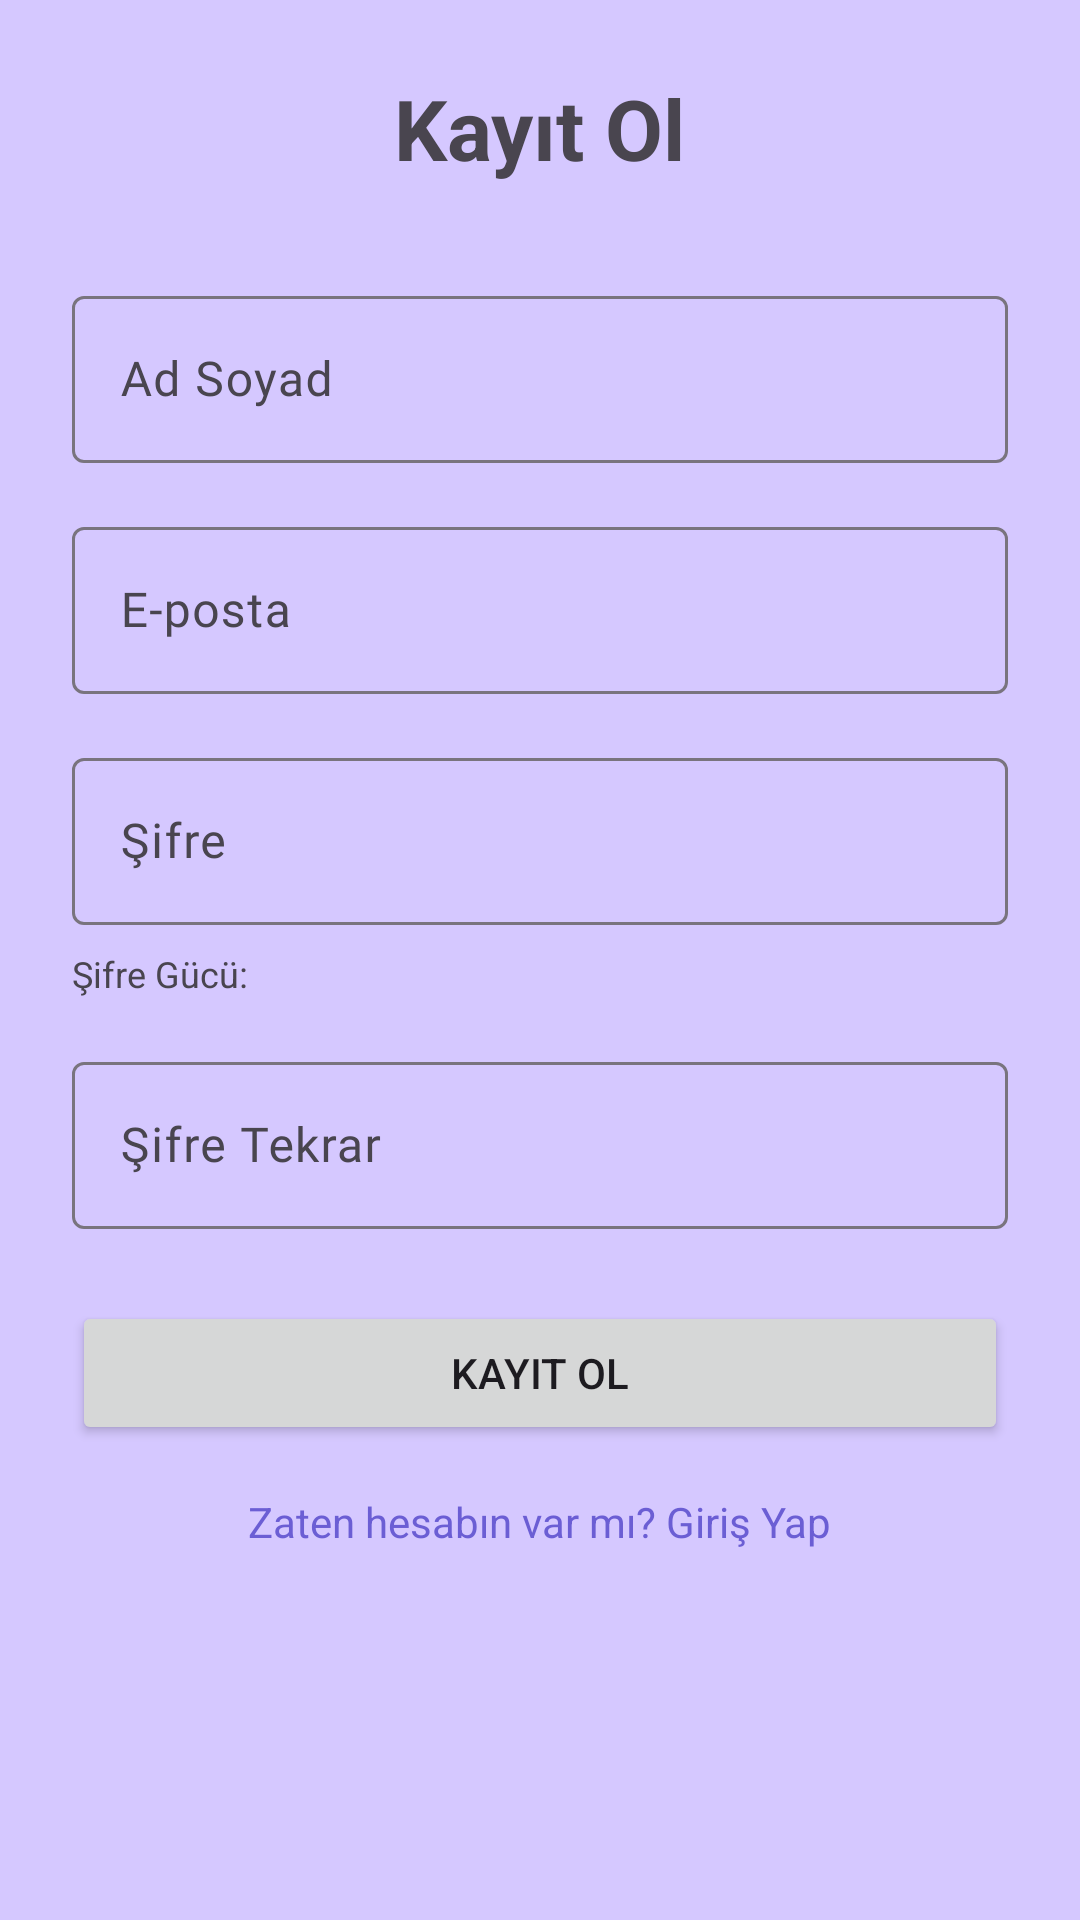

Layout XML and referenced resources for this Android screen:
<!-- AndroidManifest.xml: application theme Theme.PatikaGunlugu -->
<!-- res/layout/fragment_register.xml -->
<?xml version="1.0" encoding="utf-8"?>
<ScrollView xmlns:android="http://schemas.android.com/apk/res/android"
    android:layout_width="match_parent"
    android:layout_height="match_parent">

    <LinearLayout
        android:layout_width="match_parent"
        android:layout_height="wrap_content"
        android:orientation="vertical"
        android:padding="24dp"
        android:gravity="center_horizontal">

        <TextView
            android:layout_width="wrap_content"
            android:layout_height="wrap_content"
            android:text="Kayıt Ol"
            android:textSize="28sp"
            android:textStyle="bold"
            android:layout_marginBottom="32dp" />

        <com.google.android.material.textfield.TextInputLayout
            android:layout_width="match_parent"
            android:layout_height="wrap_content"
            android:layout_marginBottom="16dp">

            <com.google.android.material.textfield.TextInputEditText
                android:id="@+id/etFullName"
                android:layout_width="match_parent"
                android:layout_height="wrap_content"
                android:hint="Ad Soyad"
                android:inputType="textPersonName" />
        </com.google.android.material.textfield.TextInputLayout>

        <com.google.android.material.textfield.TextInputLayout
            android:layout_width="match_parent"
            android:layout_height="wrap_content"
            android:layout_marginBottom="16dp">

            <com.google.android.material.textfield.TextInputEditText
                android:id="@+id/etEmail"
                android:layout_width="match_parent"
                android:layout_height="wrap_content"
                android:hint="E-posta"
                android:inputType="textEmailAddress" />
        </com.google.android.material.textfield.TextInputLayout>

        <com.google.android.material.textfield.TextInputLayout
            android:layout_width="match_parent"
            android:layout_height="wrap_content"
            android:layout_marginBottom="8dp">

            <com.google.android.material.textfield.TextInputEditText
                android:id="@+id/etPassword"
                android:layout_width="match_parent"
                android:layout_height="wrap_content"
                android:hint="Şifre"
                android:inputType="textPassword" />
        </com.google.android.material.textfield.TextInputLayout>

        <TextView
            android:id="@+id/tvPasswordStrength"
            android:layout_width="match_parent"
            android:layout_height="wrap_content"
            android:text="Şifre Gücü: "
            android:layout_marginBottom="16dp"
            android:textSize="12sp" />

        <com.google.android.material.textfield.TextInputLayout
            android:layout_width="match_parent"
            android:layout_height="wrap_content"
            android:layout_marginBottom="24dp">

            <com.google.android.material.textfield.TextInputEditText
                android:id="@+id/etConfirmPassword"
                android:layout_width="match_parent"
                android:layout_height="wrap_content"
                android:hint="Şifre Tekrar"
                android:inputType="textPassword" />
        </com.google.android.material.textfield.TextInputLayout>

        <Button
            android:id="@+id/btnRegister"
            android:layout_width="match_parent"
            android:layout_height="wrap_content"
            android:text="Kayıt Ol"
            android:layout_marginBottom="16dp" />

        <ProgressBar
            android:id="@+id/progressBar"
            android:layout_width="wrap_content"
            android:layout_height="wrap_content"
            android:visibility="gone"
            android:layout_marginBottom="16dp" />

        <TextView
            android:id="@+id/tvLogin"
            android:layout_width="wrap_content"
            android:layout_height="wrap_content"
            android:text="Zaten hesabın var mı? Giriş Yap"
            android:textColor="?attr/colorPrimary" />

    </LinearLayout>
</ScrollView>
<!-- resources referenced by this layout -->
<resources>
  <style name="Theme.PatikaGunlugu" parent="Theme.Material3.DayNight.NoActionBar">
          
          <item name="colorPrimary">@color/colorPrimary</item>
          <item name="colorOnPrimary">@color/colorOnPrimary</item>
          <item name="colorPrimaryContainer">@color/colorPrimaryVariant</item>
          
          
          <item name="colorSecondary">@color/colorSecondary</item>
          <item name="colorOnSecondary">@color/colorOnSecondary</item>
          
          
          <item name="android:windowBackground">@color/colorBackground</item>
          <item name="colorSurface">@color/colorSurface</item>
          <item name="colorOnSurface">@color/colorOnSurface</item>
          
          
          <item name="android:statusBarColor">@color/colorBackground</item>
          <item name="android:windowLightStatusBar">true</item>
  
          
          <item name="textAppearanceHeadlineLarge">@style/TextAppearance.App.HeadlineLarge</item>
          <item name="textAppearanceHeadlineMedium">@style/TextAppearance.App.HeadlineMedium</item>
          <item name="textAppearanceBodyLarge">@style/TextAppearance.App.BodyLarge</item>
          <item name="textAppearanceLabelMedium">@style/TextAppearance.App.LabelMedium</item>
          
          
          <item name="materialAlertDialogTheme">@style/Theme.App.AlertDialog</item>
      </style>
  <color name="colorPrimary">#6B5ED4</color>
  <color name="colorOnPrimary">#FFFFFF</color>
  <color name="colorPrimaryVariant">#5446B8</color>
  <color name="colorSecondary">#5BA8A8</color>
  <color name="colorOnSecondary">#FFFFFF</color>
  <color name="colorBackground">#D5C8FF</color>
  <color name="colorSurface">#FFFFFF</color>
  <color name="colorOnSurface">#1A1530</color>
  <style name="TextAppearance.App.HeadlineLarge" parent="TextAppearance.Material3.HeadlineLarge">
          <item name="fontFamily">@font/playfair_display_family</item>
          <item name="android:fontFamily">@font/playfair_display_family</item>
          <item name="android:textColor">@color/colorOnBackground</item>
      </style>
  <style name="TextAppearance.App.HeadlineMedium" parent="TextAppearance.Material3.HeadlineMedium">
          <item name="fontFamily">@font/playfair_display_family</item>
          <item name="android:fontFamily">@font/playfair_display_family</item>
          <item name="android:textColor">@color/colorOnBackground</item>
      </style>
  <style name="TextAppearance.App.BodyLarge" parent="TextAppearance.Material3.BodyLarge">
          <item name="fontFamily">@font/dm_sans_family</item>
          <item name="android:fontFamily">@font/dm_sans_family</item>
          <item name="android:textColor">@color/colorOnBackground</item>
      </style>
  <style name="TextAppearance.App.LabelMedium" parent="TextAppearance.Material3.LabelMedium">
          <item name="fontFamily">@font/dm_sans_family</item>
          <item name="android:fontFamily">@font/dm_sans_family</item>
          <item name="android:textColor">@color/colorTextSecondary</item>
      </style>
  <style name="Theme.App.AlertDialog" parent="ThemeOverlay.Material3.MaterialAlertDialog">
          <item name="backgroundTint">@color/colorSurfaceVariant</item> 
          <item name="shapeAppearance">@style/ShapeAppearance.App.Dialog</item>
      </style>
  <color name="colorOnBackground">#1A1530</color>
  <color name="colorTextSecondary">#7B7298</color>
  <color name="colorSurfaceVariant">#EDE9FF</color>
  <style name="ShapeAppearance.App.Dialog" parent="ShapeAppearance.Material3.MediumComponent">
          <item name="cornerSize">24dp</item>
      </style>
</resources>
